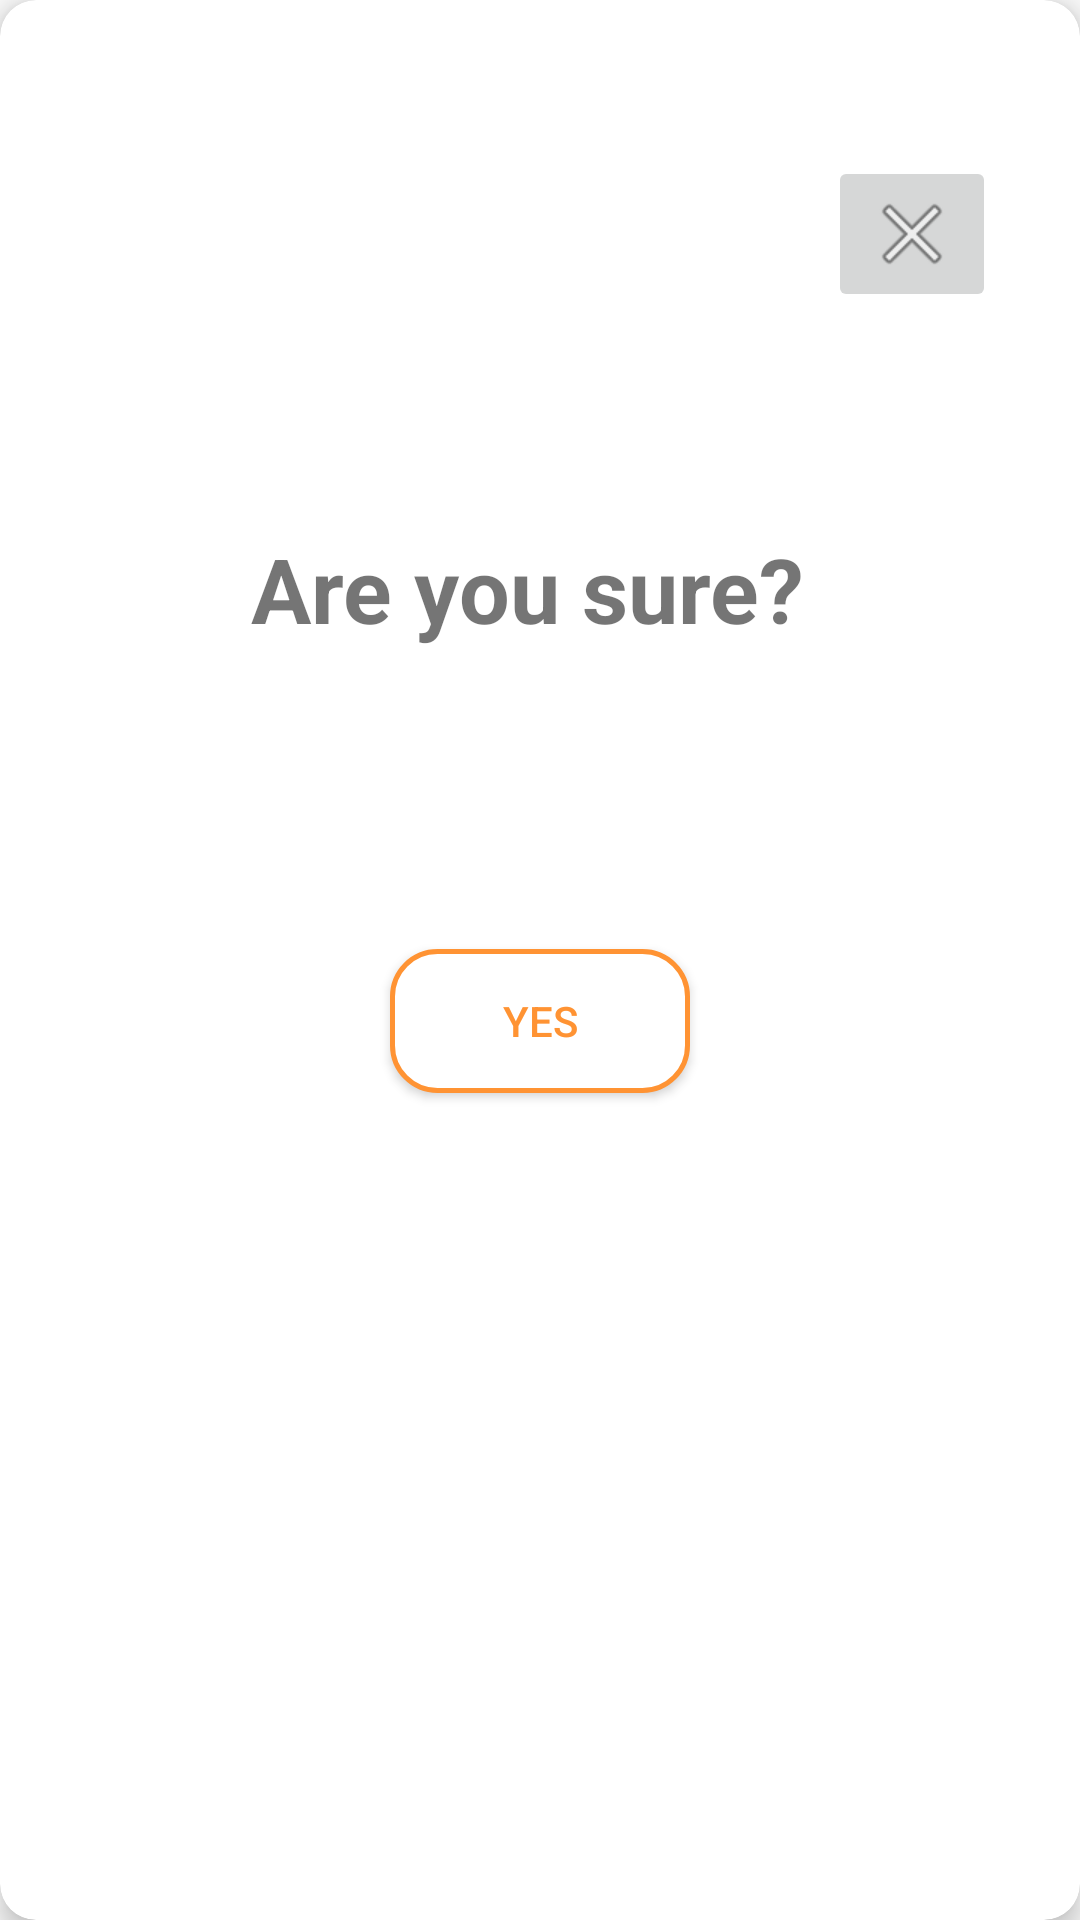

Here is an Android app screen rendered from its layout file. Give the layout XML and the strings, colors and styles it references.
<!-- AndroidManifest.xml: application theme AppTheme -->
<!-- res/layout/ask_dialog.xml -->
<?xml version="1.0" encoding="utf-8"?>
<androidx.cardview.widget.CardView xmlns:android="http://schemas.android.com/apk/res/android"
    xmlns:app="http://schemas.android.com/apk/res-auto"
    android:id="@+id/card_ask_dialog"
    xmlns:tools="http://schemas.android.com/tools"
    android:layout_width="match_parent"
    android:layout_height="wrap_content"
    android:orientation="vertical"
    android:clipToPadding="false"
    android:layout_margin="20dp"
    app:cardCornerRadius="12dp"
    app:cardElevation="5dp"
    android:padding="4dp">

    <androidx.constraintlayout.widget.ConstraintLayout
        android:layout_width="match_parent"
        android:layout_height="match_parent">

        <TextView
            android:id="@+id/text_dialog"
            android:layout_width="wrap_content"
            android:layout_height="wrap_content"
            android:layout_marginTop="72dp"
            android:layout_marginEnd="8dp"
            android:text="@string/are_you_sure"
            android:textSize="30sp"
            android:textStyle="bold"
            app:layout_constraintEnd_toStartOf="@+id/cancel_button"
            app:layout_constraintTop_toBottomOf="@+id/cancel_button" />

        <Button
            android:id="@+id/yes_button"
            android:layout_width="100dp"
            android:layout_height="wrap_content"
            android:layout_marginTop="100dp"
            android:layout_marginBottom="50dp"
            android:text="@string/yes"
            android:textColor="#FF9333"
            app:layout_constraintBottom_toBottomOf="parent"
            android:background="@drawable/border"
            app:layout_constraintEnd_toEndOf="parent"
            app:layout_constraintStart_toStartOf="parent"
            app:layout_constraintTop_toBottomOf="@+id/text_dialog"
            app:layout_constraintVertical_bias="0.0" />

        <ImageButton
            android:id="@+id/cancel_button"
            android:layout_width="wrap_content"
            android:layout_height="wrap_content"
            android:layout_marginTop="52dp"
            android:layout_marginEnd="28dp"
            app:layout_constraintEnd_toEndOf="parent"
            app:layout_constraintTop_toTopOf="parent"
            app:srcCompat="@android:drawable/ic_menu_close_clear_cancel" />
    </androidx.constraintlayout.widget.ConstraintLayout>
</androidx.cardview.widget.CardView>
<!-- resources referenced by this layout -->
<resources>
  <!-- drawable border (drawable) -->
  <?xml version="1.0" encoding="utf-8"?>
  <selector xmlns:android="http://schemas.android.com/apk/res/android">
      <item>
          <shape xmlns:android="http://schemas.android.com/apk/res/android" android:shape="rectangle">
              <solid android:color="@color/white" />
              <stroke android:width="5px" android:color="#FF9333" />
              <corners android:radius="15dp" />
          </shape>
      </item>
  </selector>
  <string name="are_you_sure">Are you sure?</string>
  <string name="yes">YES</string>
  <style name="AppTheme" parent="Theme.AppCompat.Light.NoActionBar">
          <item name="colorPrimary">@color/black</item>
          <item name="colorPrimaryDark">@color/black</item>
          <item name="android:navigationBarColor">@color/black</item>
          <item name="colorControlNormal">@color/white</item>
      </style>
  <!-- not gathered from this repository: default colours our renderer supplied (Android Studio template values) -->
  <color name="black">#FF000000</color>
  <color name="white">#FFFFFFFF</color>
</resources>
